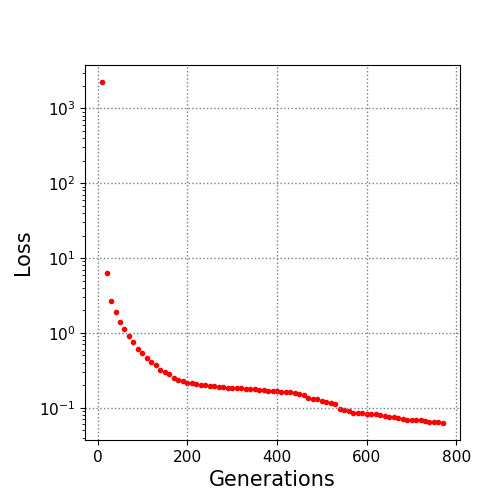

The table this chart was drawn from, first rows:
10.0, 2244.816584
20.0, 6.365
30.0, 2.667
40.0, 1.918
50.0, 1.401
60.0, 1.115
70.0, 0.9191
80.0, 0.7668
90.0, 0.6172
100.0, 0.5421
110.0, 0.4668
120.0, 0.4027
130.0, 0.3756
140.0, 0.3149
150.0, 0.3021
160.0, 0.2809
170.0, 0.2509
180.0, 0.232
190.0, 0.2259
200.0, 0.2166
210.0, 0.2127
220.0, 0.2076
230.0, 0.2042
240.0, 0.1986
250.0, 0.1952
260.0, 0.1923
270.0, 0.1895
280.0, 0.1876
290.0, 0.1842
300.0, 0.183
310.0, 0.1821
320.0, 0.1813
330.0, 0.1794
340.0, 0.1787
350.0, 0.1766
360.0, 0.1744
370.0, 0.1722
380.0, 0.1673
390.0, 0.1665
400.0, 0.1653
410.0, 0.1636
420.0, 0.1625
430.0, 0.1617
440.0, 0.1569
450.0, 0.1522
460.0, 0.1484
470.0, 0.1365
480.0, 0.1328
490.0, 0.1297
500.0, 0.1213
510.0, 0.1197
520.0, 0.1161
530.0, 0.1115
540.0, 0.0965
550.0, 0.09262
560.0, 0.09079
570.0, 0.08577
580.0, 0.0857
590.0, 0.08428
600.0, 0.08294
610.0, 0.08294
... 16 more rows
